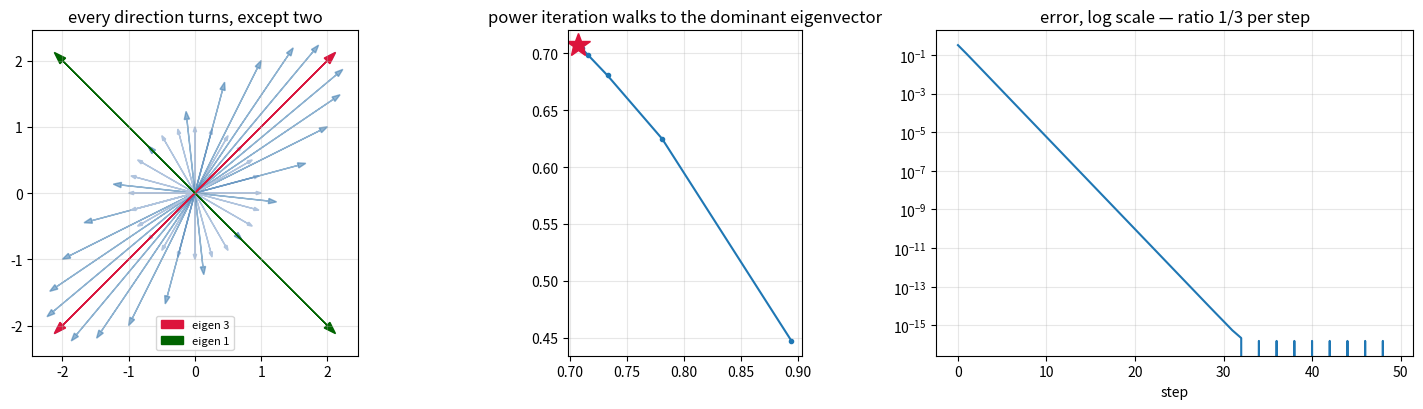

Write the Python code that produced this figure.
# Step 3 — Intuition: most directions turn, a few do not.
import numpy as np
np.random.seed(0)

A = np.array([[2., 1.], [1., 2.]])

def angle_change(M, v):
    out = M @ v
    cos = (v @ out) / (np.linalg.norm(v) * np.linalg.norm(out))
    return np.degrees(np.arccos(np.clip(cos, -1, 1)))

for v in [np.array([1., 0.]), np.array([1., .5]), np.array([1., 1.]), np.array([1., -1.])]:
    print(f"v = {str(v):>12}  turned by {angle_change(A, v):6.2f} degrees")

# Two of them did not turn at all. Those are the eigenvectors.

# Step 5 — Manual calculation: solve the characteristic equation by hand, then check.
# det(A - lambda I) = (2-l)^2 - 1 = l^2 - 4l + 3 = (l-3)(l-1)  ->  l = 3, 1
roots = np.roots([1, -4, 3])
print("characteristic roots:", np.sort(roots))
assert np.allclose(np.sort(roots), [1., 3.])

v1 = np.array([1., 1.])    # for lambda = 3
v2 = np.array([1., -1.])   # for lambda = 1
print("\nA @ [1, 1]  =", A @ v1, " = 3 * [1, 1]")
print("A @ [1,-1]  =", A @ v2, " = 1 * [1,-1]")
assert np.allclose(A @ v1, 3 * v1)
assert np.allclose(A @ v2, 1 * v2)

# NumPy agrees (it normalizes eigenvectors to length 1).
vals, vecs = np.linalg.eig(A)
print("\nnumpy eigenvalues:", np.sort(vals))
assert np.allclose(np.sort(vals), [1., 3.])

# Step 5b — when there is no answer, the mathematics says so honestly (blog section 6).
shear  = np.array([[1., 1.], [0., 1.]])
rotate = np.array([[0., -1.], [1., 0.]])

sv, svec = np.linalg.eig(shear)
print("shear eigenvalues:", sv, " -> 1 twice")
print("shear eigenvectors (columns):\n", np.round(svec, 6))
print("both columns are the same direction: the shear is DEFECTIVE")
assert np.allclose(sv, [1., 1.])
assert abs(abs(svec[:, 0] @ svec[:, 1]) - 1) < 1e-6   # the two columns are parallel

rv, _ = np.linalg.eig(rotate)
print("\nrotation eigenvalues:", rv, " -> complex, no real direction survives")
assert np.all(np.abs(rv.imag) > 0.5)
# Correct, not a bug: a 90 degree rotation turns every real direction.

# Step 5c — rebuild the matrix from its eigenvectors (blog sections 7-8).
P = np.array([[1., 1.], [1., -1.]])
D = np.diag([3., 1.])
P_inv = np.linalg.inv(P)
print("P D P^-1 =\n", P @ D @ P_inv)
assert np.allclose(P @ D @ P_inv, A)

# Powers become trivial: A^n = P D^n P^-1
A10_fast = P @ np.diag([3.**10, 1.**10]) @ P_inv
A10_slow = np.linalg.matrix_power(A, 10)
print("\nA^10 =\n", np.round(A10_fast).astype(int))
assert np.allclose(A10_fast, A10_slow)
assert np.array_equal(np.round(A10_fast).astype(int), [[29525, 29524], [29524, 29525]])

print(f"\n3^10 = {3**10},  1^10 = 1")
print("After ten applications the first direction is 59049x more important than the second.")

# Step 6 — First implementation: find the dominant eigenvector without any eig() call.
# Repeatedly applying a matrix drives everything toward its dominant direction.

def power_iteration(M, steps=50):
    v = np.array([1., 0.])          # any starting direction that is not an eigenvector
    history = []
    for _ in range(steps):
        v = M @ v
        v = v / np.linalg.norm(v)   # renormalize so it cannot blow up
        history.append(v.copy())
    return v, history

v, history = power_iteration(A)
print("converged to:", np.round(v, 6))
print("expected    :", np.round(v1 / np.linalg.norm(v1), 6))
assert np.allclose(np.abs(v), np.abs(v1 / np.linalg.norm(v1)), atol=1e-5)

# The eigenvalue falls out too: how much does A stretch that direction?
print("\nimplied eigenvalue:", round(float(v @ (A @ v)), 6), " (expected 3.0)")
assert abs(v @ (A @ v) - 3.0) < 1e-5

# Step 7 — Visualization: the two special directions, and everything else.
import matplotlib.pyplot as plt

fig, axes = plt.subplots(1, 3, figsize=(15, 4.2))

# (a) a ring of arrows, before and after
angles = np.linspace(0, 2 * np.pi, 24, endpoint=False)
for t in angles:
    v0 = np.array([np.cos(t), np.sin(t)])
    out = A @ v0
    axes[0].arrow(0, 0, *v0, head_width=.05, color="lightsteelblue", length_includes_head=True)
    axes[0].arrow(0, 0, *out, head_width=.08, color="steelblue", alpha=.6, length_includes_head=True)
for vec, col, lab in [(v1, "crimson", "eigen 3"), (v2, "darkgreen", "eigen 1")]:
    u = vec / np.linalg.norm(vec)
    axes[0].arrow(0, 0, *(3 * u), head_width=.12, color=col, length_includes_head=True, label=lab)
    axes[0].arrow(0, 0, *(-3 * u), head_width=.12, color=col, length_includes_head=True)
axes[0].set_title("every direction turns, except two"); axes[0].legend(fontsize=8)
axes[0].set_aspect("equal"); axes[0].grid(alpha=.3)

# (b) power iteration converging
hist = np.array(history)
axes[1].plot(hist[:, 0], hist[:, 1], "o-", ms=3)
u = v1 / np.linalg.norm(v1)
axes[1].plot(*u, "*", ms=18, color="crimson")
axes[1].set_title("power iteration walks to the dominant eigenvector")
axes[1].set_aspect("equal"); axes[1].grid(alpha=.3)

# (c) how fast: the gap shrinks like (lambda2/lambda1)^n
err = [np.linalg.norm(np.abs(h) - np.abs(u)) for h in hist]
axes[2].semilogy(err)
axes[2].set_title("error, log scale — ratio 1/3 per step")
axes[2].set_xlabel("step"); axes[2].grid(alpha=.3)

plt.tight_layout(); plt.show()

# Step 8 — The experiment: PCA on our four houses (blog section 10).
rooms = np.array([2., 2., 3., 4.])
area  = np.array([800., 1200., 900., 1600.])
X = np.column_stack([rooms, area])

def pca(M):
    centered = M - M.mean(axis=0)
    cov = (centered.T @ centered) / (len(M) - 1)
    vals, vecs = np.linalg.eigh(cov)          # eigh: covariance is symmetric
    order = np.argsort(vals)[::-1]
    return vals[order], vecs[:, order], cov

vals_raw, vecs_raw, cov_raw = pca(X)
print("RAW FEATURES")
print("  covariance:\n", np.round(cov_raw, 2))
print(f"  eigenvalues: {vals_raw}")
print(f"  PC1 explains {100 * vals_raw[0] / vals_raw.sum():.2f}% of the variance")
print(f"  PC1 direction: {np.round(vecs_raw[:, 0], 5)}  <- essentially the area axis")
assert 100 * vals_raw[0] / vals_raw.sum() > 99.99

# Step 9 — Change exactly one thing: standardize the features first.
X_std = (X - X.mean(axis=0)) / X.std(axis=0, ddof=1)
vals_std, vecs_std, cov_std = pca(X_std)

print("STANDARDIZED FEATURES")
print("  correlation matrix:\n", np.round(cov_std, 5))
print(f"  eigenvalues: {np.round(vals_std, 5)}")
print(f"  PC1 explains {100 * vals_std[0] / vals_std.sum():.2f}%")
print(f"  PC1 direction: {np.round(vecs_std[:, 0], 4)}  <- rooms and area rising together")

r = cov_std[0, 1]
assert abs(r - 0.70232) < 1e-4
assert np.allclose(np.sort(vals_std), np.sort([1 + r, 1 - r]))
assert abs(100 * vals_std[0] / vals_std.sum() - 85.12) < 0.05

# The singular values of X explain Chapter 2's condition number.
sigma = np.linalg.svd(X, compute_uv=False)
print(f"\nsingular values of X: {np.round(sigma, 4)}")
print(f"ratio  sigma1/sigma2      = {sigma[0]/sigma[1]:,.1f}")
print(f"square of that ratio      = {(sigma[0]/sigma[1])**2:,.0f}")
print(f"Chapter 2 measured a condition number of about 3,604,714.")
assert abs((sigma[0] / sigma[1])**2 - 3_604_714) / 3_604_714 < 0.01

# Step 12 — Challenges.

# LEVEL 2 (by hand first): eigenvalues of B = [[4,1],[2,3]].
# Check your answers against trace = 7 and det = 10 before running this.
B = np.array([[4., 1.], [2., 3.]])
print("trace:", np.trace(B), " det:", np.linalg.det(B))
print("eigenvalues:", np.linalg.eigvals(B))

# LEVEL 4 (Investigate): power iteration on a matrix whose eigenvalues are close.
# Compare how many steps A = [[2,1],[1,2]] needs against [[2,0],[0,1.999]].
# Explain the difference using the ratio lambda2/lambda1.

# YOUR CODE HERE


# LEVEL 5 (Design): compress a 1000x1000 image keeping only 50 numbers per row,
# using the SVD. What do you keep, what do you discard, how do you reconstruct,
# and what kind of image would your scheme ruin?

# YOUR CODE HERE
